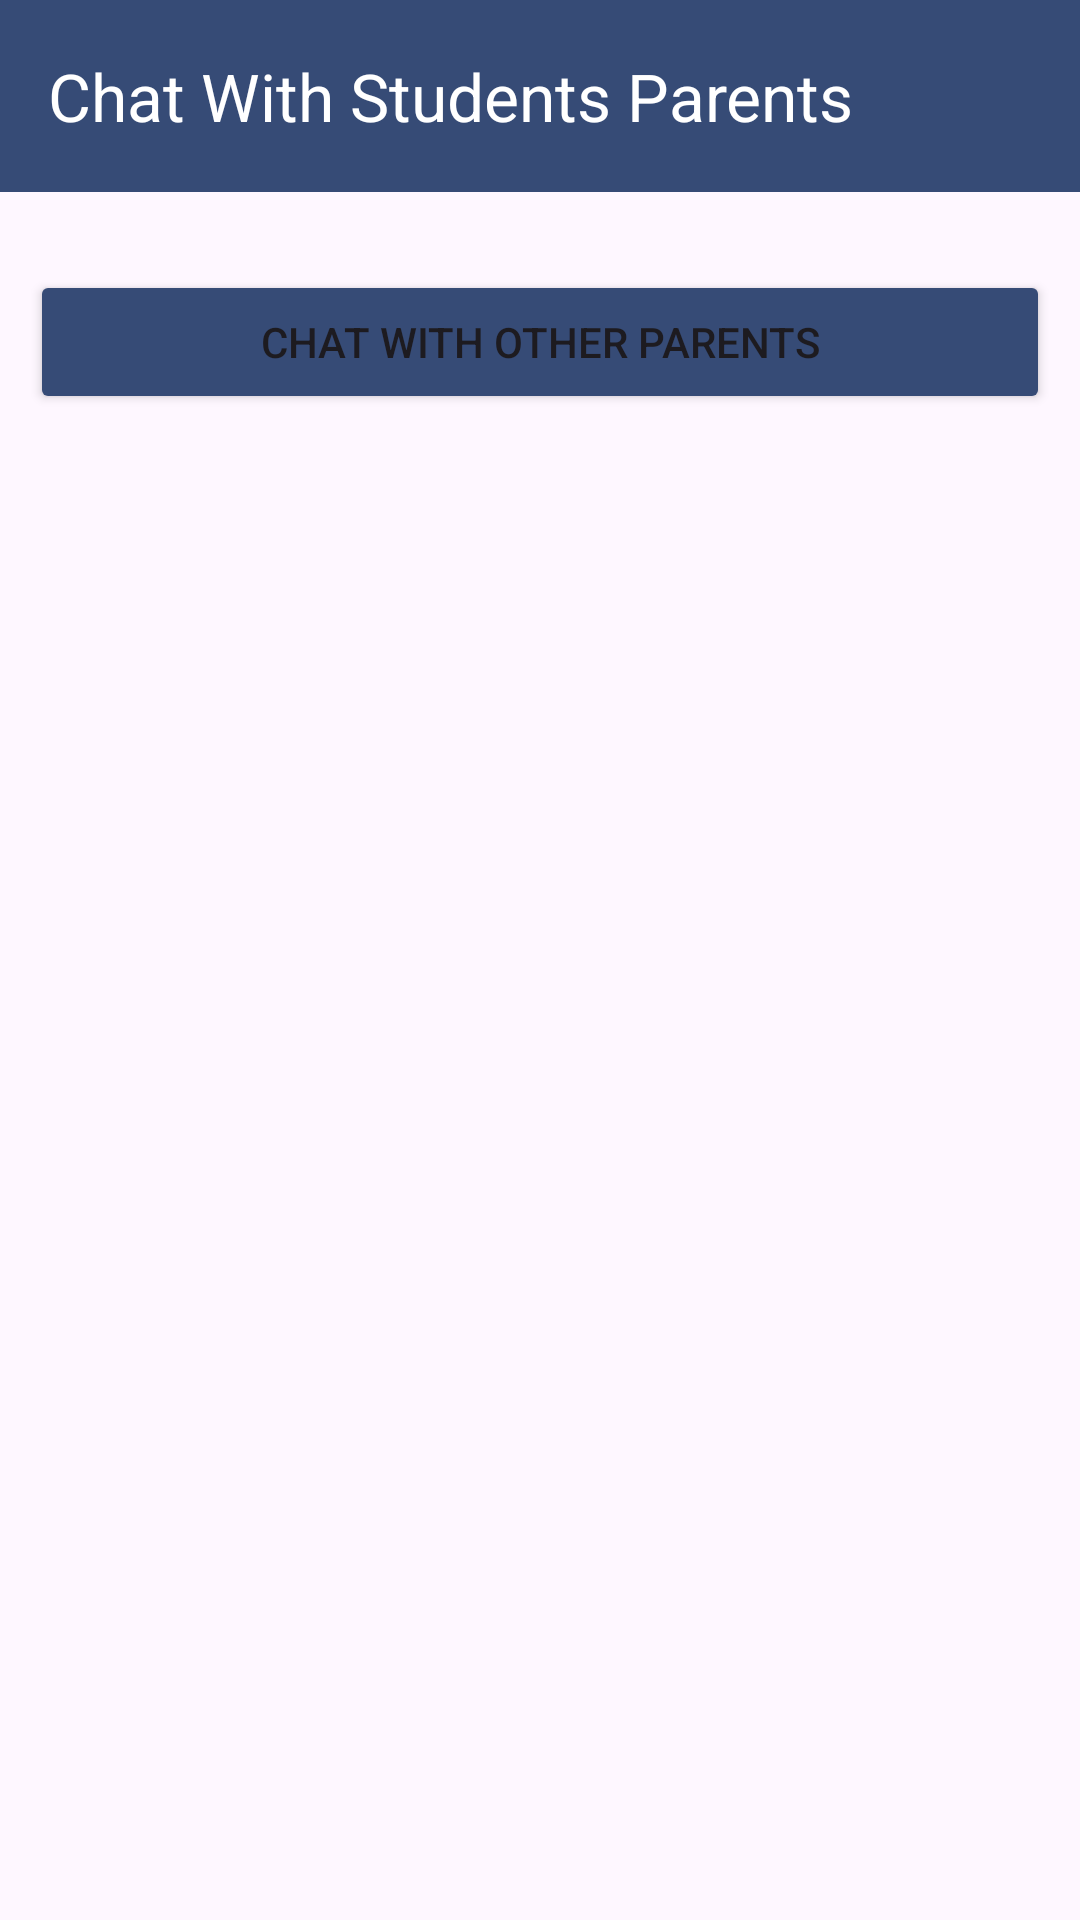

Layout XML and referenced resources for this Android screen:
<!-- AndroidManifest.xml: application theme Theme.CSMSSPoly -->
<!-- res/layout/activity_parent_chats.xml -->
<?xml version="1.0" encoding="utf-8"?>
<LinearLayout xmlns:android="http://schemas.android.com/apk/res/android"
    xmlns:tools="http://schemas.android.com/tools"
    android:layout_width="match_parent"
    android:layout_height="match_parent"
    xmlns:app="http://schemas.android.com/apk/res-auto"
    android:orientation="vertical"
    tools:context=".Teacher.ParentChats">

    <androidx.appcompat.widget.Toolbar
        android:id="@+id/toolbar"
        android:layout_width="match_parent"
        android:layout_height="wrap_content"
        android:background="@color/primary_blue"
        android:theme="@style/ThemeOverlay.AppCompat.Dark.ActionBar"
        app:title="Chat With Students Parents"
        app:navigationIcon="@drawable/ic_back_arrow" />

    <ScrollView
        android:layout_width="match_parent"
        android:layout_height="wrap_content"
        >
        <LinearLayout
            android:layout_width="match_parent"
            android:layout_height="wrap_content"
            android:orientation="vertical"
            >

    <androidx.recyclerview.widget.RecyclerView
        android:id="@+id/recyclerView"
        android:layout_width="match_parent"
        android:layout_height="wrap_content"
        android:padding="8dp" />

    <Button
        android:layout_margin="10dp"
        android:layout_width="match_parent"
        android:layout_height="wrap_content"
        android:text="Chat with other parents"
        android:id="@+id/btnChatWithOtherParents"
        android:backgroundTint="@color/primary_blue"
        />
        </LinearLayout>
    </ScrollView>

</LinearLayout>
<!-- resources referenced by this layout -->
<resources>
  <color name="primary_blue">#364B76</color>
  <style name="Theme.CSMSSPoly" parent="Base.Theme.CSMSSPoly">
          <item name="colorPrimary">@color/primary_blue</item>
          <item name="colorSecondary">@color/primary_blue</item>
      </style>
  <style name="Base.Theme.CSMSSPoly" parent="Theme.Material3.DayNight.NoActionBar">
          
          <item name="colorPrimary">@color/primary_blue</item>
          <item name="colorSecondary">@color/primary_blue</item>
          
      </style>
</resources>
